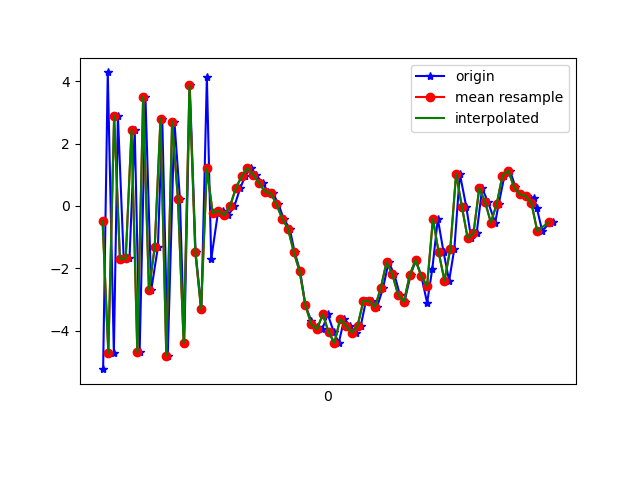

The file beside this chart, header and first rows:
1617668553682, 364190311843120, -5.226499, -1.0446396, -4.5262995
1617668553698, 364190331073890, 4.276, 0.6729, 2.408
1617668553719, 364190350304660, -4.705, -0.8556, 1.259
1617668553733, 364190369535430, 2.889, 0.5389, -4.633
1617668553753, 364190388766200, -1.694, -0.1427, 8.008
1617668553773, 364190407996970, -1.682, -0.1048, -9.04
1617668553791, 364190427227740, 2.438, 0.704, 8.175
1617668553808, 364190446458510, -4.69, -0.7491, -4.169
1617668553828, 364190465689280, 3.5, 0.9463, -0.3898
1617668553848, 364190484920050, -2.696, -0.3183, 6.388
1617668553871, 364190504150820, -1.32, 0.04692, -8.52
1617668553886, 364190523381590, 2.794, 0.9527, 7.826
1617668553905, 364190542612360, -4.792, -0.6425, -1.217
1617668553928, 364190561843130, 2.704, 0.8905, -4.637
1617668553947, 364190581073900, 0.2388, 0.6841, 9.363
1617668553962, 364190600304670, -4.392, -0.3291, -5.783
1617668553981, 364190619535440, 3.867, 1.228, -0.6119
1617668554001, 364190638766210, -1.464, 0.2036, 7.961
1617668554021, 364190657996980, -3.308, 0.1483, -7.71
1617668554040, 364190677227750, 4.118, 1.333, 2.571
1617668554055, 364190696458520, -1.705, 0.01884, -2.55
1617668554078, 364190715689290, -0.2286, 0.6666, -0.04448
1617668554097, 364190734920060, -0.1526, 0.7124, 0.4764
1617668554114, 364190754150830, -0.294, 0.6973, 0.529
1617668554135, 364190773381600, -0.002268, 0.4701, 0.8202
1617668554155, 364190792612370, 0.5696, 0.39, 1.478
1617668554172, 364190811843140, 0.9493, 0.3999, 2.699
1617668554191, 364190831073910, 1.219, 0.4665, 3.95
1617668554209, 364190850304680, 0.9958, -0.0493, 4.781
1617668554232, 364190869535450, 0.742, -0.5149, 5.312
1617668554250, 364190888766220, 0.4628, -0.7688, 6.547
1617668554268, 364190907996990, 0.4179, -0.8489, 7.58
1617668554287, 364190927227760, 0.05658, -1.199, 7.374
1617668554305, 364190946458530, -0.4086, -1.026, 6.592
1617668554326, 364190965689300, -0.7297, -1.254, 5.317
1617668554343, 364190984920070, -1.482, -1.785, 4.981
1617668554362, 364191004150840, -2.097, -0.5407, 4.845
1617668554380, 364191023381610, -3.178, -0.4938, 3.272
1617668554400, 364191042612380, -3.677, -0.9407, 1.013
1617668554419, 364191061843150, -3.885, -0.7756, -0.6666
1617668554438, 364191081073920, -3.95, -0.5307, -0.6979
1617668554457, 364191100304690, -3.468, -0.4825, -1.27
1617668554478, 364191119535460, -4.035, -0.1432, -2.046
1617668554495, 364191138766230, -4.388, -0.1265, -3.532
1617668554514, 364191157997000, -3.623, 0.1074, -4.696
1617668554535, 364191177227770, -3.842, 0.241, -4.406
1617668554553, 364191196458540, -4.054, 0.2103, -4.739
1617668554571, 364191215689310, -3.839, 0.3923, -5.296
1617668554589, 364191235047429, -3.041, 0.8302, -5.475
1617668554611, 364191254278199, -3.046, 1.165, -5.223
1617668554627, 364191273508969, -3.236, 1.339, -5.225
1617668554648, 364191292739739, -2.632, 1.38, -5.164
1617668554667, 364191311970509, -1.799, 1.238, -4.626
1617668554687, 364191331201279, -2.187, 0.8702, -4.119
1617668554706, 364191350432049, -2.849, 0.8003, -3.584
1617668554722, 364191369662819, -3.066, 0.6579, -3.446
1617668554743, 364191388893589, -2.211, 0.2491, -3.439
1617668554761, 364191408124359, -1.736, -0.2861, -2.944
1617668554780, 364191427355129, -2.245, -0.714, -2.341
1617668554800, 364191446585899, -3.1, -1.065, -1.748
1617668554818, 364191465816669, -2.014, -0.2634, -2.505
... 22 more rows
